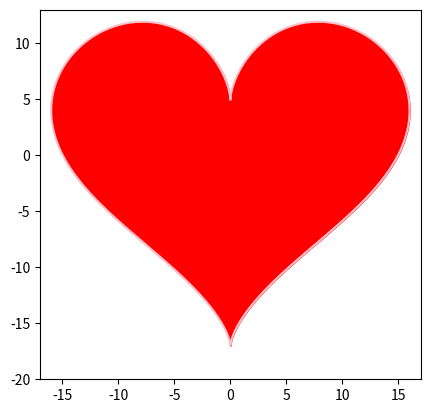

Reproduce this figure in Python.
import matplotlib.pyplot as plt
import numpy as np

def x(t):
    return 16*np.sin(t) ** 3

def y(t):
    return 13 * np.cos(t) - 5 * np.cos(2*t) - 2 * np.cos(3*t) - np.cos(4*t)

t = np.arange(0,2*np.pi,0.01)
right_t = np.pi/2
right_y = y(right_t)
x = x(t)
y = y(t)

fig = plt.figure()
ax = fig.add_subplot(1,1,1)
ax.set_xlim(-17,17)
ax.set_ylim(-20,13)
ax.plot(x,y,color = 'pink')
ax.fill_between(x,y,y2=right_y,color='red')
ax.set_aspect(1)

plt.show()